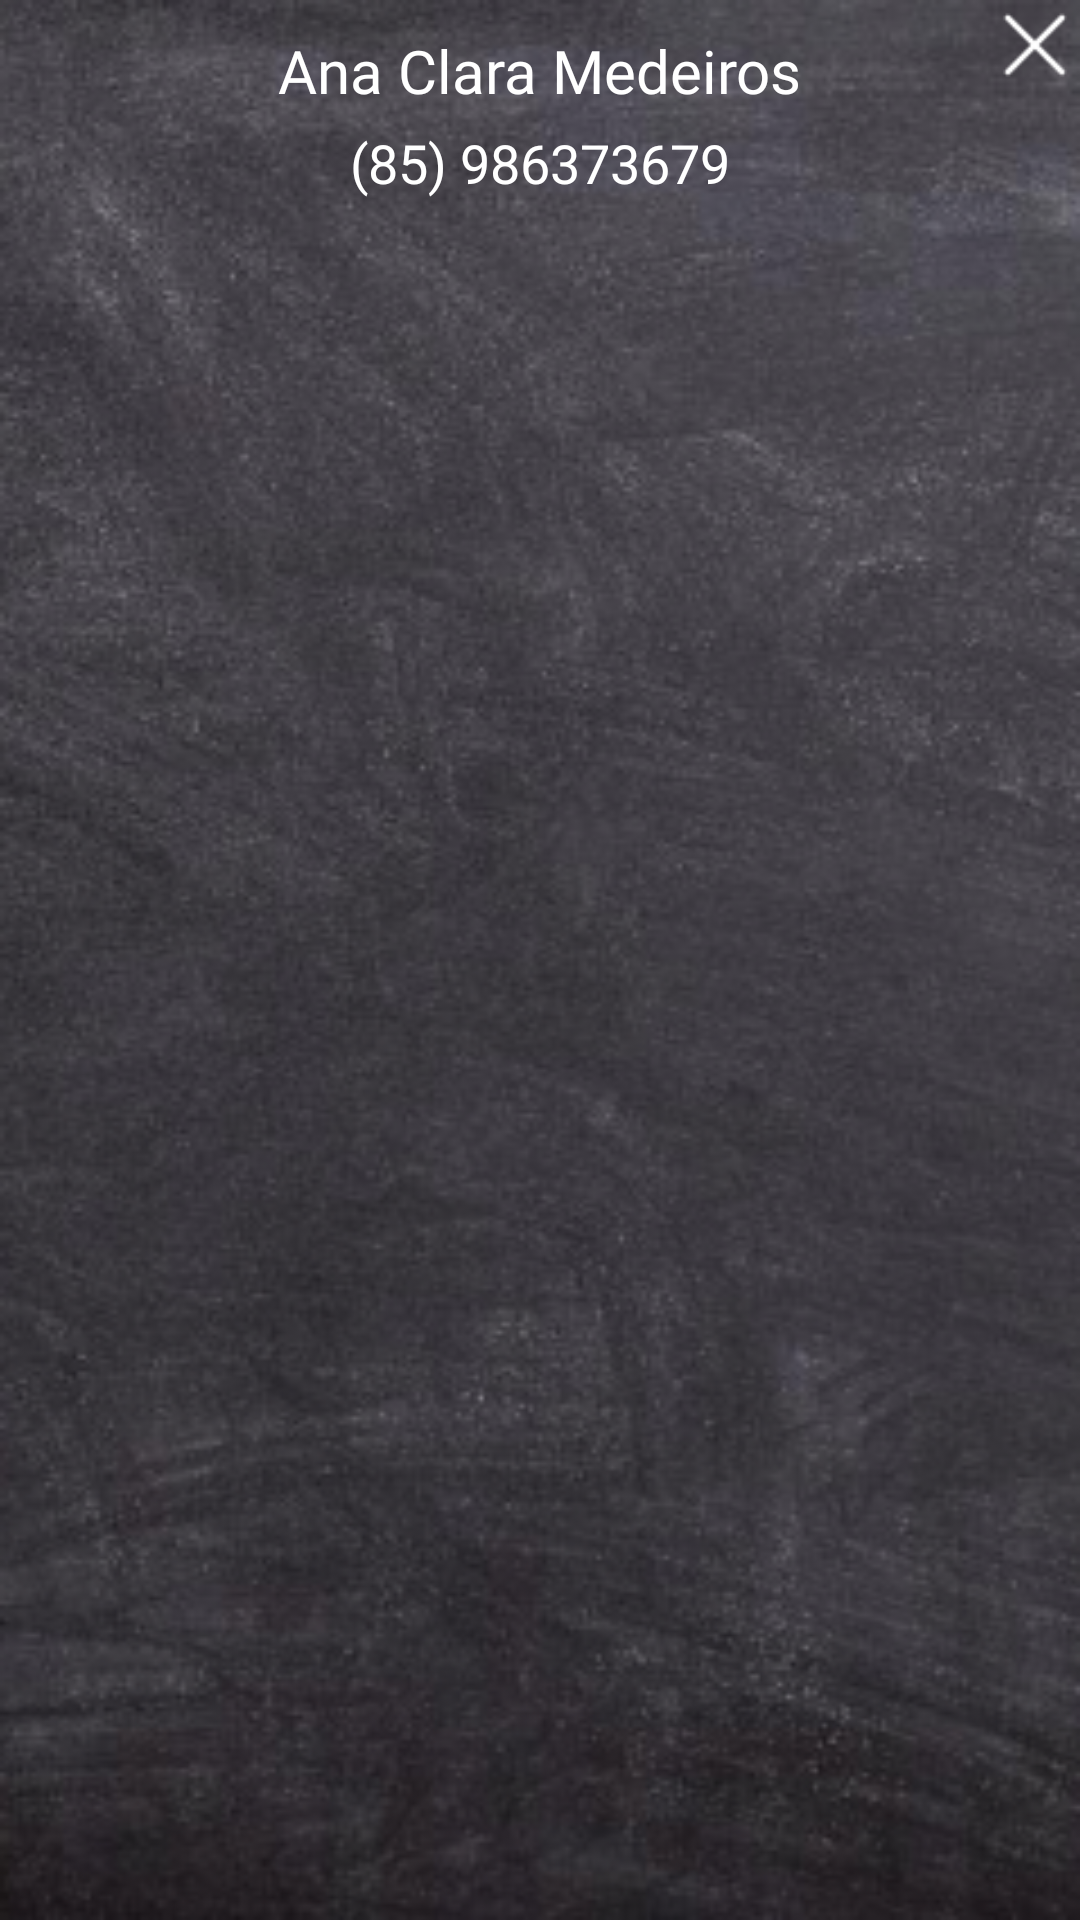

This screen was rendered from an Android layout file. Write that file and the resources it references.
<!-- AndroidManifest.xml: application theme Theme.EscolaParaTodos -->
<!-- res/layout/dialog_boletim.xml -->
<?xml version="1.0" encoding="utf-8"?>
<androidx.constraintlayout.widget.ConstraintLayout xmlns:android="http://schemas.android.com/apk/res/android"
    xmlns:app="http://schemas.android.com/apk/res-auto"
    xmlns:tools="http://schemas.android.com/tools"
    android:layout_width="350dp"
    android:layout_height="400dp"
    android:background="@drawable/background">

    <TextView
        android:id="@+id/aluno"
        android:layout_width="wrap_content"
        android:layout_height="wrap_content"
        android:layout_marginTop="10dp"
        android:fontFamily="@font/chawp"
        android:text="Ana Clara Medeiros"
        android:textColor="@color/white"
        android:textSize="20sp"
        app:layout_constraintEnd_toEndOf="parent"
        app:layout_constraintStart_toStartOf="parent"
        app:layout_constraintTop_toTopOf="parent" />

    <ImageView
        android:id="@+id/cancelar"
        android:layout_width="30dp"
        android:layout_height="30dp"
        android:tooltipText="Fechar"
        app:layout_constraintEnd_toEndOf="parent"
        app:layout_constraintTop_toTopOf="parent"
        app:srcCompat="@drawable/fechar" />

    <TextView
        android:id="@+id/numero"
        android:layout_width="wrap_content"
        android:layout_height="wrap_content"
        android:layout_marginTop="5dp"
        android:fontFamily="@font/chawp"
        android:text="(85) 986373679"
        android:textColor="@color/white"
        android:textSize="18sp"
        app:layout_constraintEnd_toEndOf="parent"
        app:layout_constraintStart_toStartOf="parent"
        app:layout_constraintTop_toBottomOf="@+id/aluno" />

    <androidx.recyclerview.widget.RecyclerView
        android:id="@+id/listaBoletimDialog"
        android:layout_width="0dp"
        android:layout_height="0dp"
        android:layout_marginStart="15dp"
        android:layout_marginEnd="15dp"
        app:layout_constraintBottom_toBottomOf="parent"
        app:layout_constraintEnd_toEndOf="parent"
        app:layout_constraintStart_toStartOf="parent"
        app:layout_constraintTop_toBottomOf="@+id/numero"
        tools:listitem="@layout/item_boletim" />

</androidx.constraintlayout.widget.ConstraintLayout>
<!-- res/layout/item_boletim.xml (included above) -->
<?xml version="1.0" encoding="utf-8"?>
<LinearLayout
    xmlns:android="http://schemas.android.com/apk/res/android"
    android:orientation="horizontal"
    android:layout_width="match_parent"
    android:layout_height="wrap_content"
    android:background="@drawable/linear_custom"
    android:padding="15dp"
    android:layout_marginTop="25dp">
    <TextView
        android:id="@+id/descricao"
        android:layout_width="wrap_content"
        android:layout_height="wrap_content"
        android:fontFamily="@font/chawp"
        android:text="Atividade Matriz"
        android:textSize="22sp"
        android:layout_weight="1.8"
        android:textColor="@color/black"
        android:textAlignment="textStart"
         />
    <TextView
        android:id="@+id/telefoneP"
        android:layout_width="wrap_content"
        android:layout_height="wrap_content"
        android:textColor="@color/black"
        android:fontFamily="@font/chawp"
        android:text="9/10"
        android:textSize="22sp"
        android:layout_weight="1"
        android:textAlignment="textEnd"
        />
</LinearLayout>
<!-- resources referenced by this layout -->
<resources>
  <color name="black">#FF000000</color>
  <color name="white">#FFFFFFFF</color>
  <!-- drawable background: png bitmap (drawable, 146070 bytes) -->
  <!-- drawable fechar: png bitmap (drawable, 462 bytes) -->
  <!-- drawable linear_custom (drawable) -->
  <?xml version="1.0" encoding="utf-8"?>
  <shape
      xmlns:android="http://schemas.android.com/apk/res/android"
      android:shape="rectangle"   >
  
      <solid
          android:color="#99c4c4c4" >
      </solid>
  
  
      <padding
          android:left="5dp"
          android:top="5dp"
          android:right="5dp"
          android:bottom="5dp"    >
      </padding>
  
      <corners
          android:radius="15dp"   >
      </corners>
  
  </shape>
  <style name="Theme.EscolaParaTodos" parent="Theme.MaterialComponents.DayNight.DarkActionBar">
          
          <item name="colorPrimary">@color/purple_500</item>
          <item name="colorPrimaryVariant">@color/purple_700</item>
          <item name="colorOnPrimary">@color/white</item>
          
          <item name="colorSecondary">@color/teal_200</item>
          <item name="colorSecondaryVariant">@color/teal_700</item>
          <item name="colorOnSecondary">@color/black</item>
          
          <item name="android:statusBarColor" tools:targetApi="l">?attr/colorPrimaryVariant</item>
          
      </style>
  <color name="purple_500">#000000</color>
  <color name="purple_700">#000000</color>
  <color name="teal_200">#33000000</color>
  <color name="teal_700">#FF018786</color>
</resources>
